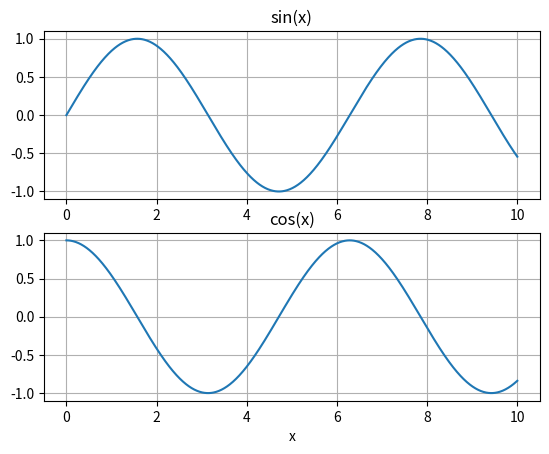

Here is the Python script that generated this plot:
import numpy as np
import matplotlib.pyplot as plt

x = np.linspace(0,10,1000)

plt.subplot(2,1,1)
plt.plot(x, np.sin(x))
plt.grid()
plt.title('sin(x)')

plt.subplot(2,1,2)
plt.plot(x, np.cos(x))
plt.title('cos(x)')
plt.grid()
plt.xlabel('x')

plt.show()
